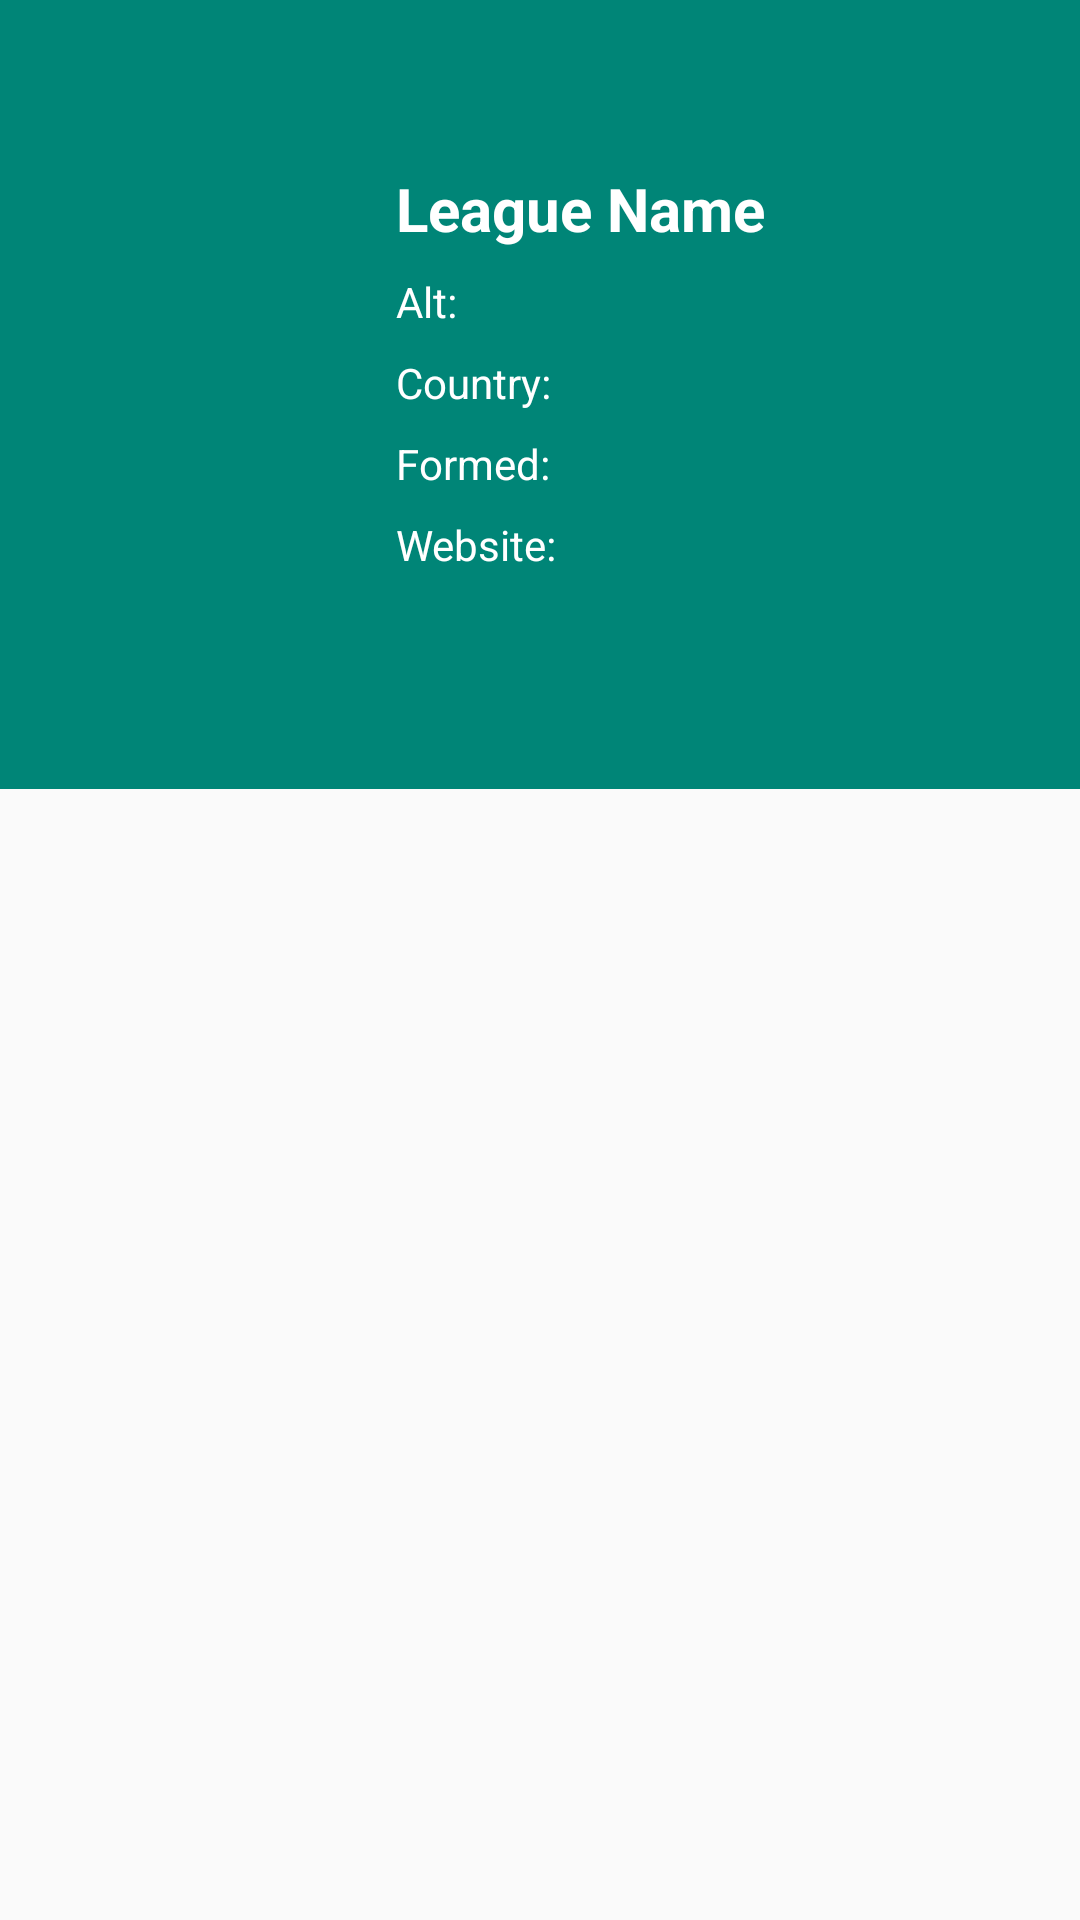

Layout XML and referenced resources for this Android screen:
<!-- AndroidManifest.xml: activity theme AppTheme.NoActionBar -->
<!-- res/layout/activity_match.xml -->
<?xml version="1.0" encoding="utf-8"?>
<android.support.design.widget.CoordinatorLayout
        xmlns:android="http://schemas.android.com/apk/res/android"
        xmlns:app="http://schemas.android.com/apk/res-auto"
        xmlns:tools="http://schemas.android.com/tools"
        android:layout_width="match_parent"
        android:layout_height="match_parent"
        android:fitsSystemWindows="true"
        tools:context="com.solitelab.footballmatchschedule.MatchActivity">

    <android.support.v4.view.ViewPager
            android:id="@+id/viewpager"
            android:layout_width="match_parent"
            android:layout_height="match_parent"
            android:layout_marginTop="30dp"
            app:layout_behavior="@string/appbar_scrolling_view_behavior" />

    <android.support.design.widget.TabLayout
            android:id="@+id/tabs"
            android:layout_width="match_parent"
            android:layout_height="?attr/actionBarSize"
            android:layout_gravity="bottom"
            app:tabTextColor="@color/colorPrimaryLight"
            app:tabSelectedTextColor="@android:color/white"
            app:tabIndicatorColor="@android:color/white"
            android:background="?attr/colorPrimary"
            app:layout_anchor="@+id/app_bar"
            app:layout_anchorGravity="bottom"
            app:tabGravity="fill"
            app:tabMode="fixed" />

    <android.support.design.widget.AppBarLayout
            android:id="@+id/app_bar"
            android:fitsSystemWindows="true"
            android:layout_height="wrap_content"
            android:layout_width="match_parent"
            app:elevation="0dp"
            android:theme="@style/AppTheme.AppBarOverlay">

        <android.support.design.widget.CollapsingToolbarLayout
                android:fitsSystemWindows="true"
                android:layout_width="match_parent"
                android:layout_height="wrap_content"
                app:toolbarId="@+id/toolbar"
                app:titleEnabled = "false"
                app:layout_scrollFlags="scroll|exitUntilCollapsed"
                app:contentScrim="?attr/colorPrimary">

            <include
                    layout="@layout/appbar"/>

            <android.support.v7.widget.Toolbar
                    android:id="@+id/toolbar"
                    android:layout_height="?attr/actionBarSize"
                    android:layout_width="match_parent"
                    app:layout_collapseMode="pin"
                    app:popupTheme="@style/AppTheme.AppBarOverlay"/>

        </android.support.design.widget.CollapsingToolbarLayout>




    </android.support.design.widget.AppBarLayout>

</android.support.design.widget.CoordinatorLayout>
<!-- res/layout/appbar.xml (included above) -->
<?xml version="1.0" encoding="utf-8"?>
<android.support.constraint.ConstraintLayout
        xmlns:android="http://schemas.android.com/apk/res/android"
        xmlns:app="http://schemas.android.com/apk/res-auto"
        android:layout_width="match_parent"
        android:layout_height="wrap_content"
        app:layout_collapseMode="parallax">

    <ImageView
            android:id="@+id/img_league_logo"
            android:layout_width="100dp"
            android:layout_height="100dp"
            app:srcCompat="@drawable/english_premier_league"
            android:scaleType="fitCenter"
            android:transitionName="@string/league_logo"
            app:layout_constraintStart_toStartOf="parent"
            android:layout_marginStart="@dimen/activity_horizontal_margin"
            android:layout_marginTop="8dp" app:layout_constraintTop_toTopOf="@+id/tv_league_name"
            android:layout_marginBottom="8dp" app:layout_constraintBottom_toBottomOf="@+id/tv_league_website"/>
    <TextView
            android:id="@+id/tv_league_name"
            android:text="@string/league_name"
            android:textColor="@android:color/white"
            android:textSize="20sp"
            android:textStyle="bold"
            android:layout_width="wrap_content"
            android:layout_height="wrap_content"
            android:layout_marginStart="@dimen/activity_horizontal_margin"
            app:layout_constraintStart_toEndOf="@+id/img_league_logo" android:layout_marginTop="56dp"
            app:layout_constraintTop_toTopOf="parent"/>

    <TextView
            android:id="@+id/tv_league_alternative"
            android:text="@string/alternative"
            android:textColor="@android:color/white"
            android:layout_width="wrap_content"
            android:layout_height="wrap_content"
            android:layout_marginTop="@dimen/activity_small_margin"
            android:layout_marginStart="@dimen/activity_horizontal_margin"
            android:layout_marginEnd="@dimen/activity_horizontal_margin"
            app:layout_constraintTop_toBottomOf="@+id/tv_league_name"
            app:layout_constraintStart_toEndOf="@+id/img_league_logo"/>

    <TextView
            android:id="@+id/tv_league_country"
            android:text="@string/country"
            android:textColor="@android:color/white"
            android:layout_width="wrap_content"
            android:layout_height="wrap_content"
            android:layout_marginTop="@dimen/activity_small_margin"
            android:layout_marginStart="@dimen/activity_horizontal_margin"
            android:layout_marginEnd="@dimen/activity_horizontal_margin"
            app:layout_constraintTop_toBottomOf="@+id/tv_league_alternative"
            app:layout_constraintStart_toEndOf="@+id/img_league_logo"/>

    <TextView
            android:id="@+id/tv_league_formed"
            android:text="@string/formed"
            android:textColor="@android:color/white"
            android:layout_width="wrap_content"
            android:layout_height="wrap_content"
            android:layout_marginTop="@dimen/activity_small_margin"
            android:layout_marginStart="@dimen/activity_horizontal_margin"
            android:layout_marginEnd="@dimen/activity_horizontal_margin"
            app:layout_constraintTop_toBottomOf="@+id/tv_league_country"
            app:layout_constraintStart_toEndOf="@+id/img_league_logo"/>

    <TextView
            android:id="@+id/tv_league_website"
            android:text="@string/website"
            android:textColor="@android:color/white"
            android:layout_width="wrap_content"
            android:layout_height="wrap_content"
            android:layout_marginTop="@dimen/activity_small_margin"
            android:layout_marginStart="@dimen/activity_horizontal_margin"
            app:layout_constraintTop_toBottomOf="@+id/tv_league_formed"
            app:layout_constraintStart_toEndOf="@+id/img_league_logo"
            android:layout_marginBottom="@dimen/activity_vertical_margin" app:layout_constraintBottom_toBottomOf="parent"/>

</android.support.constraint.ConstraintLayout>
<!-- resources referenced by this layout -->
<resources>
  <color name="colorPrimaryLight">#4cb5a6</color>
  <dimen name="activity_horizontal_margin">16dp</dimen>
  <dimen name="activity_small_margin">8dp</dimen>
  <dimen name="activity_vertical_margin">16dp</dimen>
  <string name="alternative">Alt:</string>
  <string name="country">Country:</string>
  <string name="formed">Formed:</string>
  <string name="league_logo">league_logo</string>
  <string name="league_name">League Name</string>
  <string name="website">Website:</string>
  <style name="AppTheme.AppBarOverlay" parent="ThemeOverlay.AppCompat.Dark.ActionBar" />
  <style name="AppTheme.NoActionBar">
          <item name="windowActionBar">false</item>
          <item name="windowNoTitle">true</item>
          <item name="android:windowContentTransitions">true</item>
      </style>
</resources>
